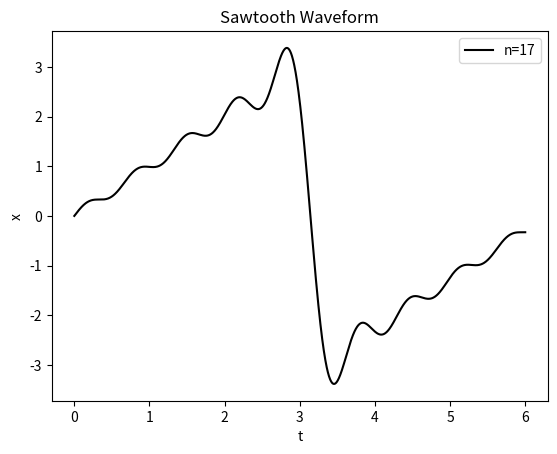

Write the Python code that produced this figure.
# -*- coding: utf-8 -*-
"""
Created on Tue Sep 11 13:55:16 2018

[redacted]
"""

import matplotlib.pyplot as plt
import numpy as np

def f(t,n_max):
    f_value = 0
    for n in range(1, n_max):
        f_value = (f_value - 2/n*(np.sin(n*t)*(-1)**n))
    return f_value

t_start = 0
t_end = 6
num = 2000

time = np.linspace(t_start,t_end,num)
fig = plt.figure(1)
my_fig = fig.add_subplot(1,1,1)



plt.plot(time, f(time,10), color='black', label='n=17', linestyle = '-')

my_fig.set_xlabel('t')
my_fig.set_ylabel('x')
my_fig.set_title('Sawtooth Waveform')
plt.legend(loc='best')
plt.savefig('#6Graph1')